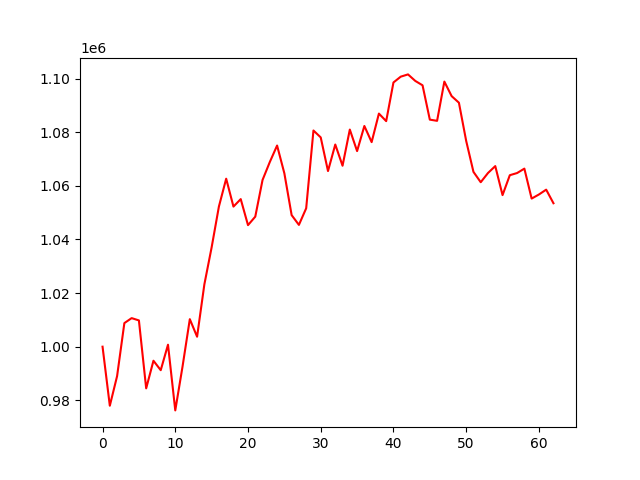

The data file committed next to this chart (first rows):
account_value, date, daily_return
1000000, 2021-04-01, 
977980, 2021-04-05, -0.02202
989026, 2021-04-06, 0.01129
1008796, 2021-04-07, 0.01999
1010652, 2021-04-08, 0.00184
1009796, 2021-04-09, -0.0008469
984454, 2021-04-12, -0.0251
994764, 2021-04-13, 0.01047
991237, 2021-04-15, -0.003545
1000741, 2021-04-16, 0.009588
976240, 2021-04-19, -0.02448
992614, 2021-04-20, 0.01677
1010264, 2021-04-22, 0.01778
1003717, 2021-04-23, -0.00648
1023231, 2021-04-26, 0.01944
1037045, 2021-04-27, 0.0135
1052266, 2021-04-28, 0.01468
1062646, 2021-04-29, 0.009864
1052241, 2021-04-30, -0.009791
1055033, 2021-05-03, 0.002653
1045327, 2021-05-04, -0.0092
1048490, 2021-05-05, 0.003026
1062168, 2021-05-06, 0.01305
1068868, 2021-05-07, 0.006308
1075012, 2021-05-10, 0.005748
1064648, 2021-05-11, -0.009641
1049059, 2021-05-12, -0.01464
1045417, 2021-05-14, -0.003472
1051612, 2021-05-17, 0.005925
1080619, 2021-05-18, 0.02758
1078037, 2021-05-19, -0.002389
1065498, 2021-05-20, -0.01163
1075387, 2021-05-21, 0.009282
1067478, 2021-05-24, -0.007355
1080964, 2021-05-25, 0.01263
1072940, 2021-05-26, -0.007423
1082302, 2021-05-27, 0.008725
1076282, 2021-05-28, -0.005562
1086923, 2021-05-31, 0.009887
1084110, 2021-06-01, -0.002588
1098528, 2021-06-02, 0.0133
1100691, 2021-06-03, 0.001969
1101538, 2021-06-04, 0.0007694
1099108, 2021-06-07, -0.002205
1097474, 2021-06-08, -0.001487
1084671, 2021-06-09, -0.01167
1084224, 2021-06-10, -0.0004122
1098856, 2021-06-11, 0.0135
1093435, 2021-06-14, -0.004933
1090985, 2021-06-15, -0.002241
1076738, 2021-06-16, -0.01306
1065192, 2021-06-17, -0.01072
1061329, 2021-06-18, -0.003627
1064769, 2021-06-21, 0.003241
1067342, 2021-06-22, 0.002417
1056526, 2021-06-23, -0.01013
1063952, 2021-06-24, 0.007029
1064754, 2021-06-25, 0.0007536
1066397, 2021-06-28, 0.001543
1055228, 2021-06-29, -0.01047
... 3 more rows
